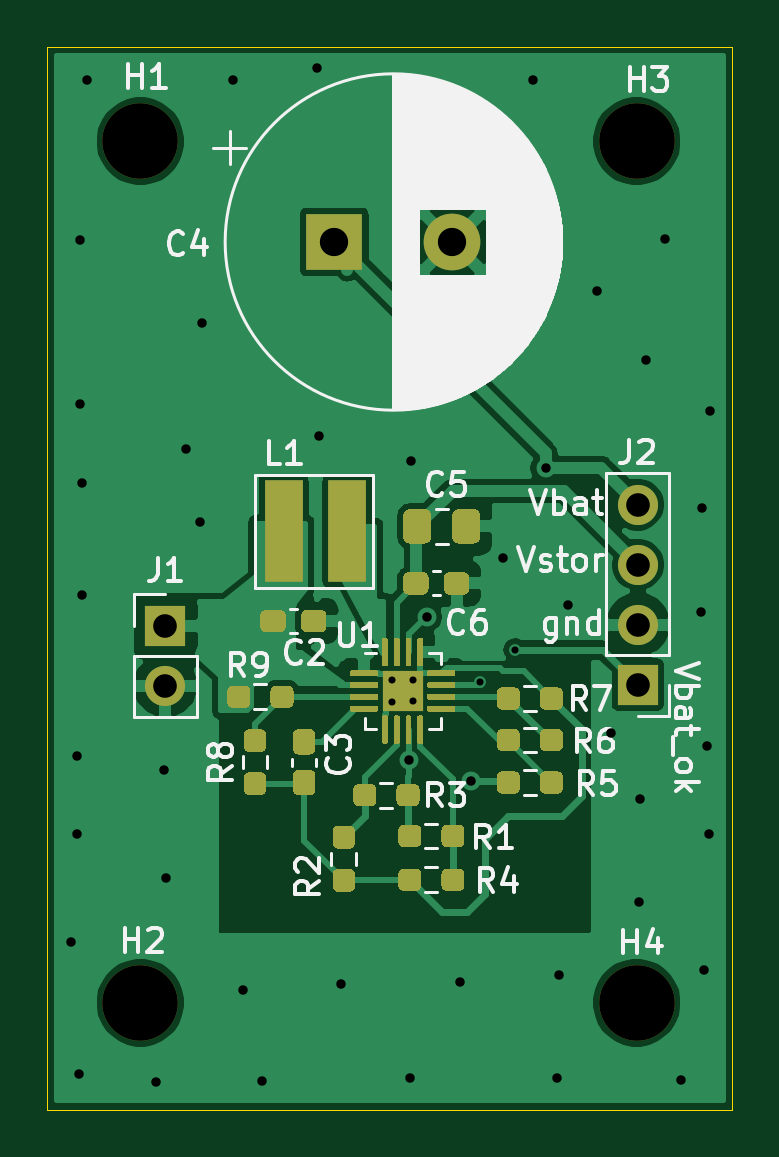
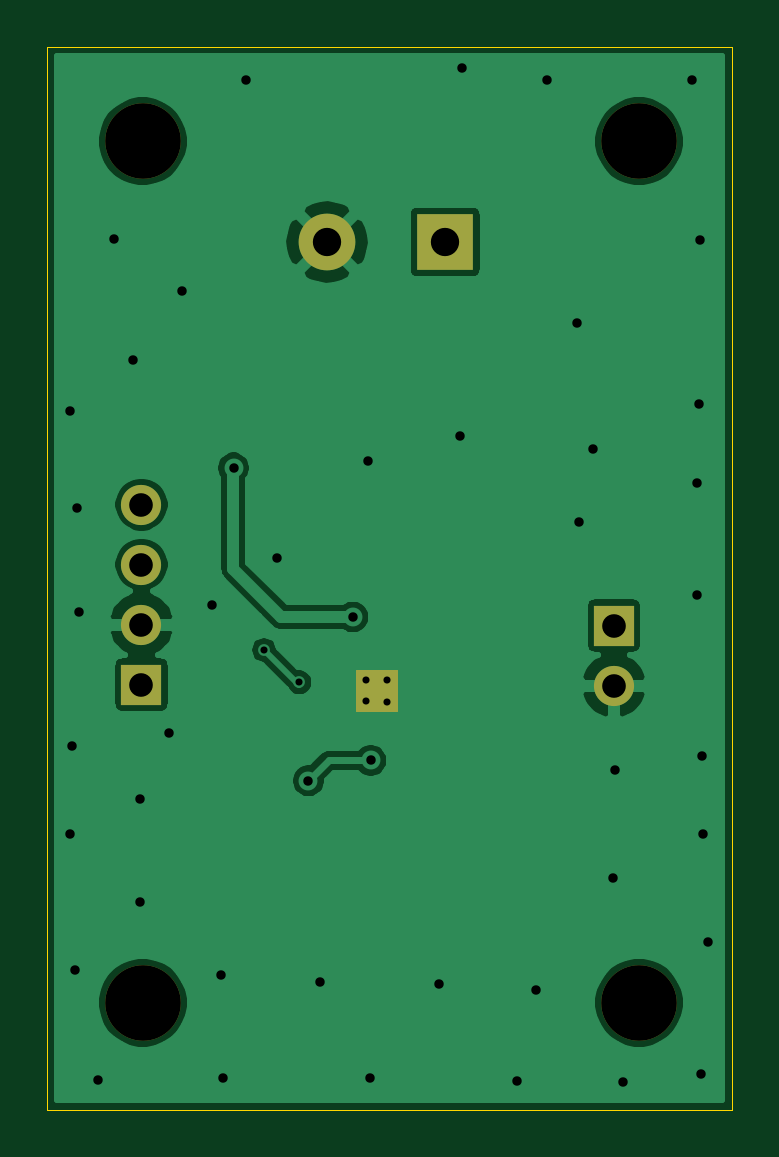
Circuit board: 11 layer files. Board 29.0 x 45.0 mm.
- bottom_copper: bq25504_breakout_module-B_Cu.gbr (36210 bytes)
- bottom_mask: bq25504_breakout_module-B_Mask.gbr (1378 bytes)
- paste: bq25504_breakout_module-B_Paste.gbr (476 bytes)
- bottom_silk: bq25504_breakout_module-B_SilkS.gbr (477 bytes)
- outline: bq25504_breakout_module-Edge_Cuts.gbr (710 bytes)
- top_copper: bq25504_breakout_module-F_Cu.gbr (69527 bytes)
- top_mask: bq25504_breakout_module-F_Mask.gbr (15777 bytes)
- paste: bq25504_breakout_module-F_Paste.gbr (16496 bytes)
- top_silk: bq25504_breakout_module-F_SilkS.gbr (34255 bytes)
- drill: bq25504_breakout_module-NPTH.drl (353 bytes)
- drill: bq25504_breakout_module-PTH.drl (1160 bytes)

=== bottom_copper: bq25504_breakout_module-B_Cu.gbr (36210 bytes, source omitted) ===
=== bottom_mask: bq25504_breakout_module-B_Mask.gbr ===
%TF.GenerationSoftware,KiCad,Pcbnew,(5.1.10)-1*%
%TF.CreationDate,2021-09-07T14:02:49-05:00*%
%TF.ProjectId,bq25504_breakout_module,62713235-3530-4345-9f62-7265616b6f75,rev?*%
%TF.SameCoordinates,Original*%
%TF.FileFunction,Soldermask,Bot*%
%TF.FilePolarity,Negative*%
%FSLAX46Y46*%
G04 Gerber Fmt 4.6, Leading zero omitted, Abs format (unit mm)*
G04 Created by KiCad (PCBNEW (5.1.10)-1) date 2021-09-07 14:02:49*
%MOMM*%
%LPD*%
G01*
G04 APERTURE LIST*
%ADD10C,0.100000*%
%ADD11C,3.200000*%
%ADD12C,3.200001*%
%ADD13O,1.700000X1.700000*%
%ADD14R,1.700000X1.700000*%
%ADD15C,2.400000*%
%ADD16R,2.400000X2.400000*%
G04 APERTURE END LIST*
D10*
G36*
X158889700Y-100121720D02*
G01*
X157190440Y-100121720D01*
X157190440Y-98419920D01*
X158889700Y-98419920D01*
X158889700Y-100121720D01*
G37*
X158889700Y-100121720D02*
X157190440Y-100121720D01*
X157190440Y-98419920D01*
X158889700Y-98419920D01*
X158889700Y-100121720D01*
D11*
%TO.C,H4*%
X167944800Y-112471200D03*
%TD*%
%TO.C,H3*%
X167944800Y-75996800D03*
%TD*%
%TO.C,H2*%
X146939000Y-112471200D03*
%TD*%
D12*
%TO.C,H1*%
X146939000Y-75996800D03*
%TD*%
D13*
%TO.C,J2*%
X168000000Y-91380000D03*
X168000000Y-93920000D03*
X168000000Y-96460000D03*
D14*
X168000000Y-99000000D03*
%TD*%
D13*
%TO.C,J1*%
X148000000Y-99040000D03*
D14*
X148000000Y-96500000D03*
%TD*%
D15*
%TO.C,C4*%
X160147000Y-80264000D03*
D16*
X155147000Y-80264000D03*
%TD*%
M02*

=== paste: bq25504_breakout_module-B_Paste.gbr ===
%TF.GenerationSoftware,KiCad,Pcbnew,(5.1.10)-1*%
%TF.CreationDate,2021-09-07T14:02:49-05:00*%
%TF.ProjectId,bq25504_breakout_module,62713235-3530-4345-9f62-7265616b6f75,rev?*%
%TF.SameCoordinates,Original*%
%TF.FileFunction,Paste,Bot*%
%TF.FilePolarity,Positive*%
%FSLAX46Y46*%
G04 Gerber Fmt 4.6, Leading zero omitted, Abs format (unit mm)*
G04 Created by KiCad (PCBNEW (5.1.10)-1) date 2021-09-07 14:02:49*
%MOMM*%
%LPD*%
G01*
G04 APERTURE LIST*
G04 APERTURE END LIST*
M02*

=== bottom_silk: bq25504_breakout_module-B_SilkS.gbr ===
%TF.GenerationSoftware,KiCad,Pcbnew,(5.1.10)-1*%
%TF.CreationDate,2021-09-07T14:02:49-05:00*%
%TF.ProjectId,bq25504_breakout_module,62713235-3530-4345-9f62-7265616b6f75,rev?*%
%TF.SameCoordinates,Original*%
%TF.FileFunction,Legend,Bot*%
%TF.FilePolarity,Positive*%
%FSLAX46Y46*%
G04 Gerber Fmt 4.6, Leading zero omitted, Abs format (unit mm)*
G04 Created by KiCad (PCBNEW (5.1.10)-1) date 2021-09-07 14:02:49*
%MOMM*%
%LPD*%
G01*
G04 APERTURE LIST*
G04 APERTURE END LIST*
M02*

=== outline: bq25504_breakout_module-Edge_Cuts.gbr ===
%TF.GenerationSoftware,KiCad,Pcbnew,(5.1.10)-1*%
%TF.CreationDate,2021-09-07T14:02:49-05:00*%
%TF.ProjectId,bq25504_breakout_module,62713235-3530-4345-9f62-7265616b6f75,rev?*%
%TF.SameCoordinates,Original*%
%TF.FileFunction,Profile,NP*%
%FSLAX46Y46*%
G04 Gerber Fmt 4.6, Leading zero omitted, Abs format (unit mm)*
G04 Created by KiCad (PCBNEW (5.1.10)-1) date 2021-09-07 14:02:49*
%MOMM*%
%LPD*%
G01*
G04 APERTURE LIST*
%TA.AperFunction,Profile*%
%ADD10C,0.050000*%
%TD*%
G04 APERTURE END LIST*
D10*
X143000000Y-117000000D02*
X143000000Y-72000000D01*
X172000000Y-117000000D02*
X143000000Y-117000000D01*
X172000000Y-72000000D02*
X172000000Y-117000000D01*
X143000000Y-72000000D02*
X172000000Y-72000000D01*
M02*

=== top_copper: bq25504_breakout_module-F_Cu.gbr (69527 bytes, source omitted) ===
=== top_mask: bq25504_breakout_module-F_Mask.gbr (15777 bytes, source omitted) ===
=== paste: bq25504_breakout_module-F_Paste.gbr (16496 bytes, source omitted) ===
=== top_silk: bq25504_breakout_module-F_SilkS.gbr (34255 bytes, source omitted) ===
=== drill: bq25504_breakout_module-NPTH.drl ===
M48
; DRILL file {KiCad (5.1.10)-1} date 09/07/21 14:06:28
; FORMAT={-:-/ absolute / inch / decimal}
; #@! TF.CreationDate,2021-09-07T14:06:28-05:00
; #@! TF.GenerationSoftware,Kicad,Pcbnew,(5.1.10)-1
; #@! TF.FileFunction,NonPlated,1,2,NPTH
FMAT,2
INCH
T1C0.1260
T2C0.1260
%
G90
G05
T1
X5.785Y-4.428
X6.612Y-2.992
X6.612Y-4.428
T2
X5.785Y-2.992
T0
M30

=== drill: bq25504_breakout_module-PTH.drl ===
M48
; DRILL file {KiCad (5.1.10)-1} date 09/07/21 14:06:28
; FORMAT={-:-/ absolute / inch / decimal}
; #@! TF.CreationDate,2021-09-07T14:06:28-05:00
; #@! TF.GenerationSoftware,Kicad,Pcbnew,(5.1.10)-1
; #@! TF.FileFunction,Plated,1,2,PTH
FMAT,2
INCH
T1C0.0118
T2C0.0157
T3C0.0394
T4C0.0472
%
G90
G05
T1
X6.2043Y-3.926
X6.2049Y-3.8901
X6.2393Y-3.9257
X6.2395Y-3.8907
X6.351Y-3.894
X6.41Y-3.84
T2
X5.67Y-4.327
X5.679Y-4.147
X5.68Y-4.016
X5.682Y-4.547
X5.684Y-3.157
X5.685Y-3.43
X5.688Y-3.562
X5.688Y-3.749
X5.696Y-2.89
X5.811Y-4.56
X5.825Y-4.04
X5.828Y-4.22
X5.861Y-3.505
X5.885Y-3.626
X5.888Y-3.295
X5.939Y-2.89
X5.956Y-4.406
X5.988Y-4.558
X6.08Y-2.87
X6.083Y-3.484
X6.119Y-4.396
X6.232Y-4.024
X6.234Y-4.554
X6.236Y-3.525
X6.262Y-3.785
X6.317Y-4.393
X6.336Y-4.058
X6.389Y-3.686
X6.44Y-2.89
X6.4605Y-3.5365
X6.479Y-4.553
X6.482Y-4.381
X6.497Y-3.765
X6.546Y-3.241
X6.569Y-3.978
X6.616Y-4.26
X6.617Y-4.088
X6.628Y-3.357
X6.66Y-3.155
X6.686Y-4.556
X6.719Y-3.776
X6.721Y-3.604
X6.725Y-4.374
X6.73Y-4.0
X6.733Y-4.147
X6.734Y-3.442
T3
X5.8268Y-3.7992
X5.8268Y-3.8992
X6.6142Y-3.5976
X6.6142Y-3.6976
X6.6142Y-3.7976
X6.6142Y-3.8976
T4
X6.1081Y-3.16
X6.305Y-3.16
T0
M30

